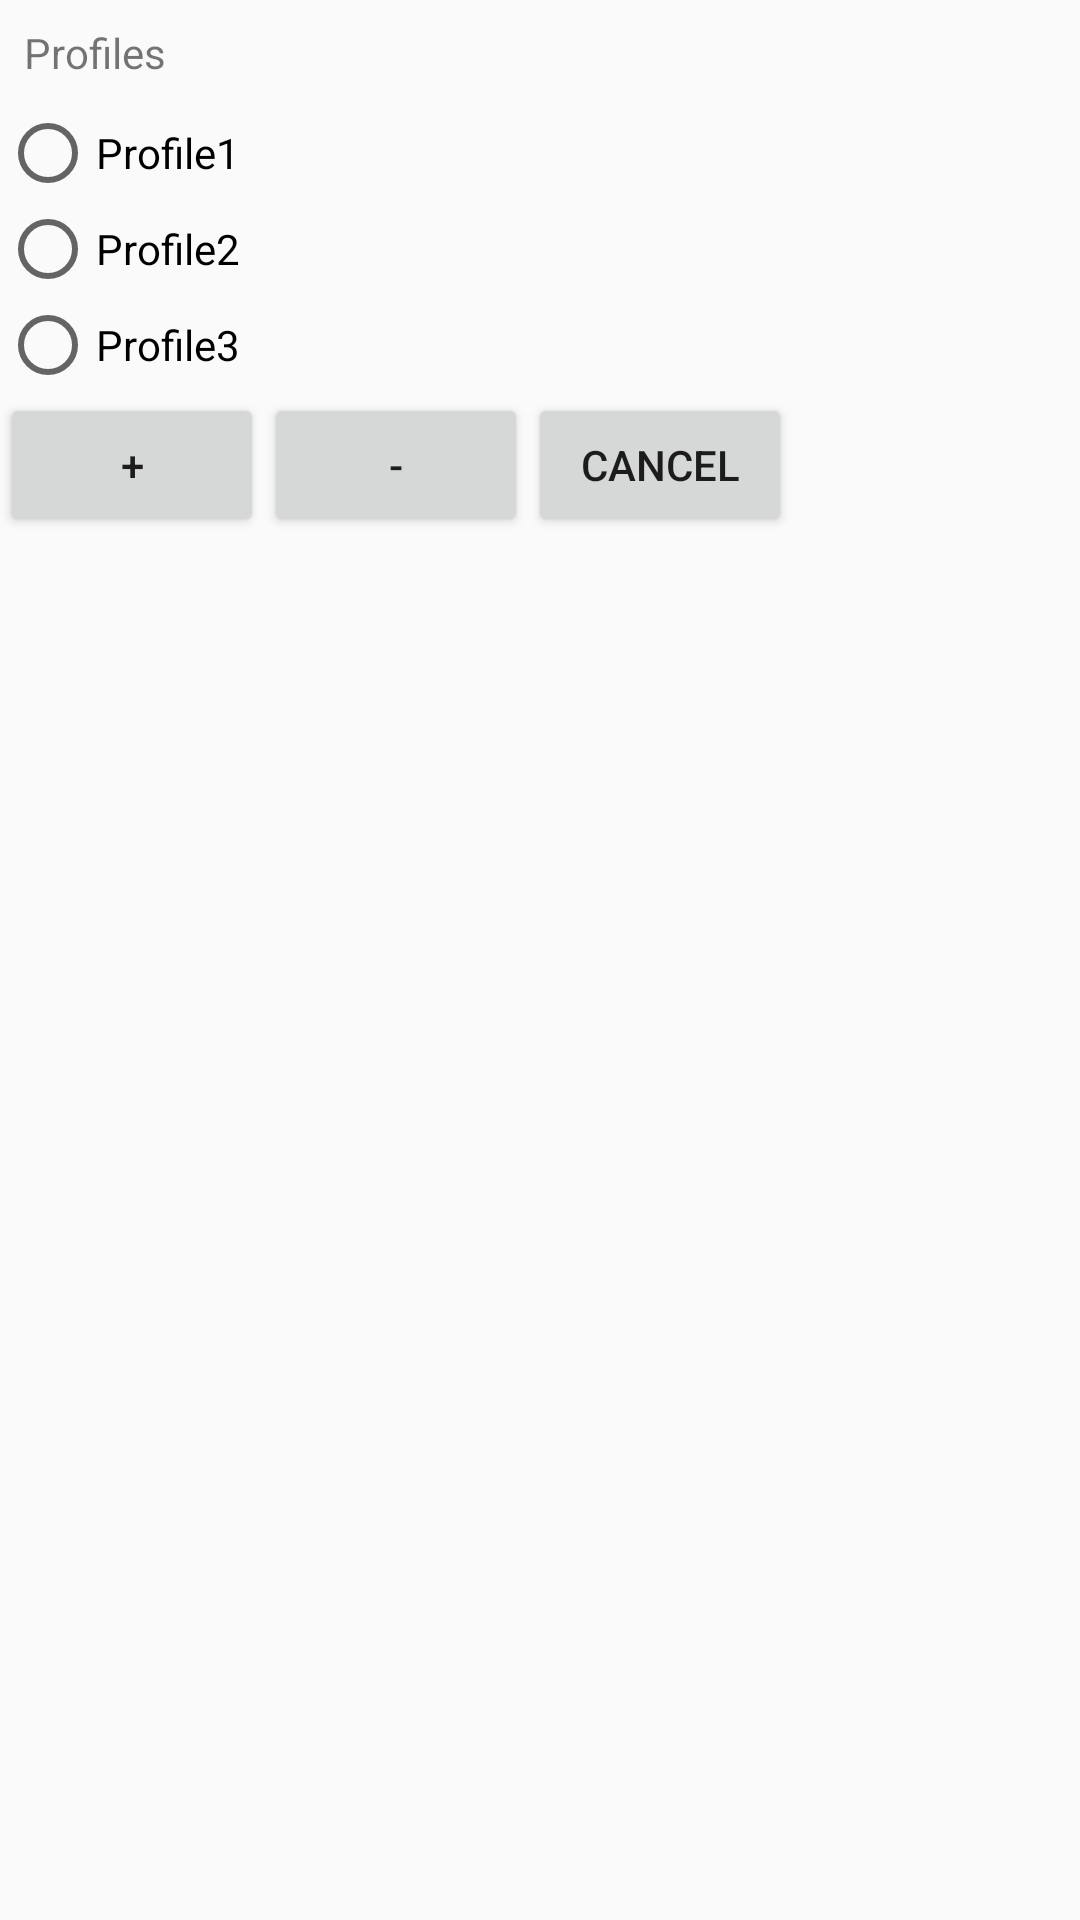

Layout XML and referenced resources for this Android screen:
<!-- AndroidManifest.xml: application theme Theme.AppCompat.Light.NoActionBar -->
<!-- res/layout/profile_management_dialog.xml -->
<?xml version="1.0" encoding="utf-8"?>
<LinearLayout xmlns:android="http://schemas.android.com/apk/res/android"
    android:orientation="vertical" android:layout_width="wrap_content"
    android:layout_height="wrap_content"
    android:layout_gravity="center_horizontal|center_vertical">

    
    <TextView
        android:layout_width="match_parent"
        android:layout_height="wrap_content"
        android:padding="8dp"
        android:text="Profiles"/>

         

    <LinearLayout
        android:layout_width="match_parent"
        android:layout_height="wrap_content"
        android:orientation="horizontal">
        <RadioGroup
            android:layout_width="match_parent"
            android:layout_height="match_parent">
            <RadioButton
                android:layout_width="match_parent"
                android:layout_height="wrap_content"
                android:text="Profile1"/>
            <RadioButton
                android:layout_width="match_parent"
                android:layout_height="wrap_content"
                android:text="Profile2"/>
            <RadioButton
                android:layout_width="match_parent"
                android:layout_height="wrap_content"
                android:text="Profile3"/>



        </RadioGroup>

    </LinearLayout>

        
    <LinearLayout
        android:layout_width="match_parent"
        android:layout_height="wrap_content"
        android:orientation="horizontal">

        <Button
            android:layout_width="wrap_content"
            android:layout_height="match_parent"
            android:text=" + "/>
        <Button
            android:layout_width="wrap_content"
            android:layout_height="match_parent"
            android:text=" - "/>
        <Button
            android:id="@+id/manage_profile_cancel_button"
            android:layout_width="wrap_content"
            android:layout_height="match_parent"
            android:text="Cancel"/>



    </LinearLayout>



</LinearLayout>
<!-- resources referenced by this layout -->
<resources>

</resources>
